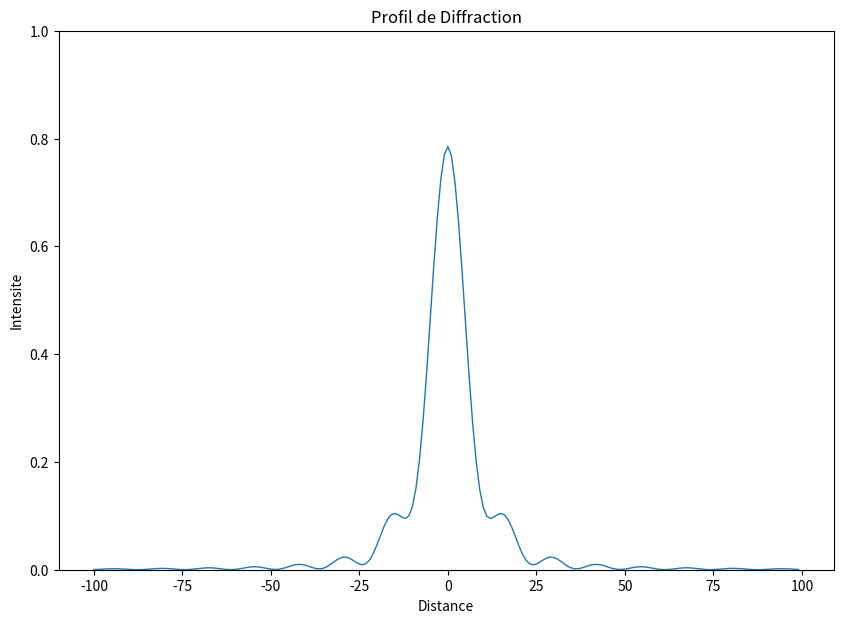
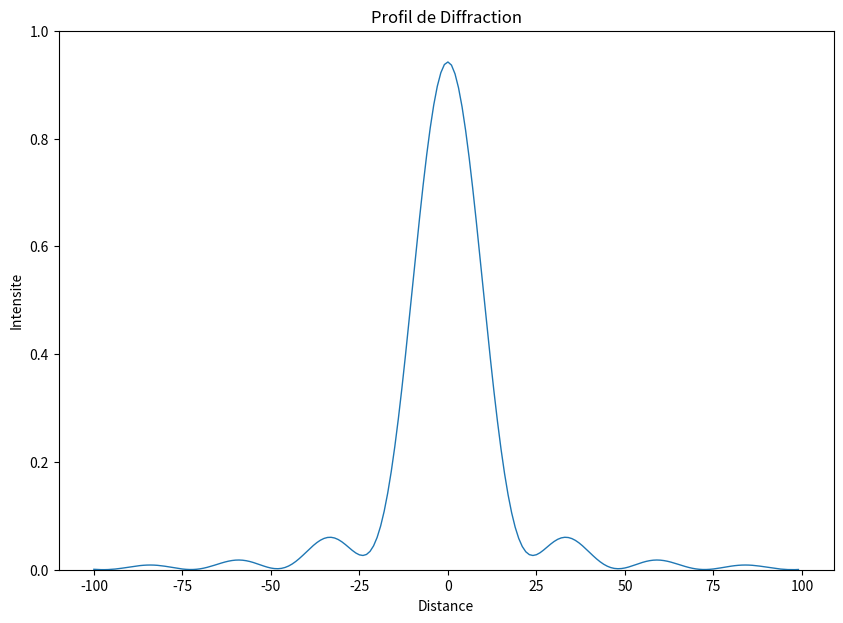
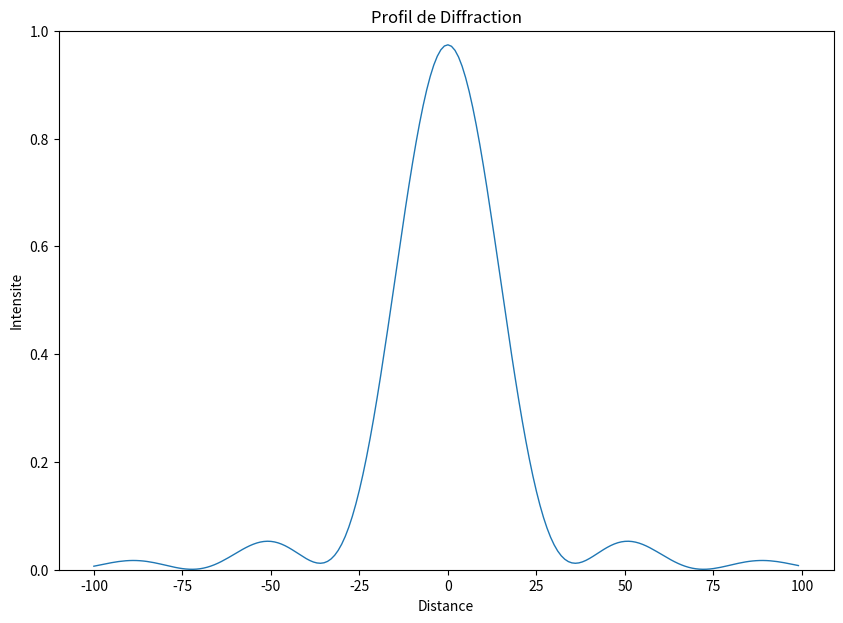
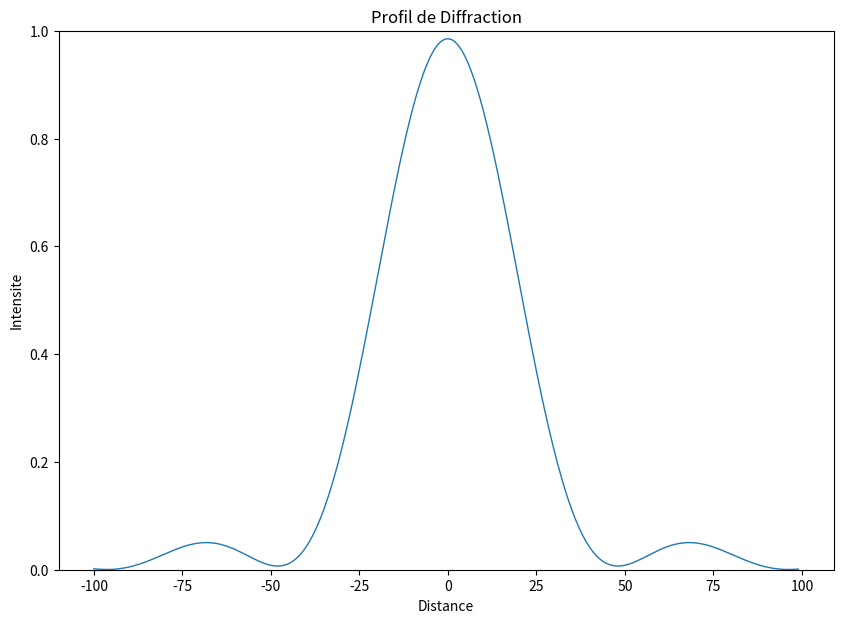
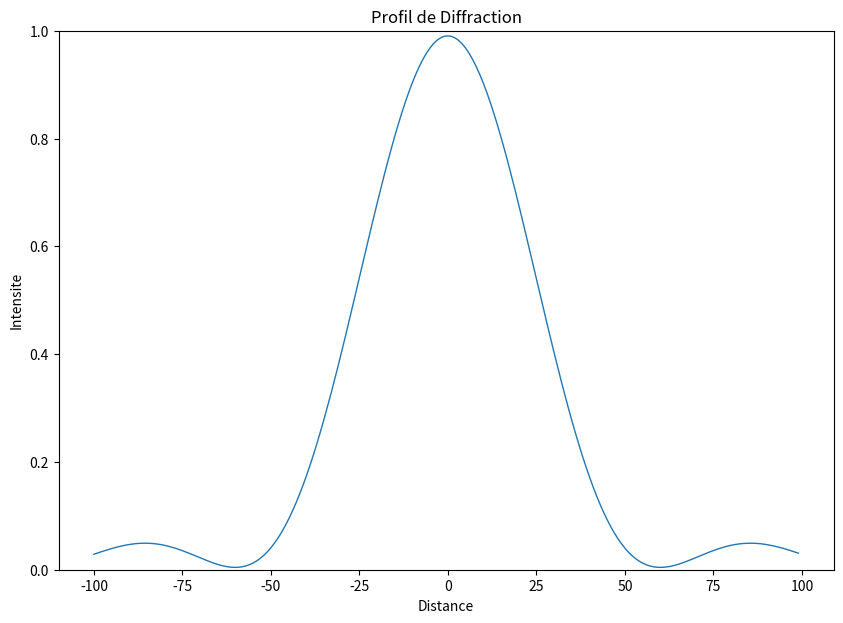
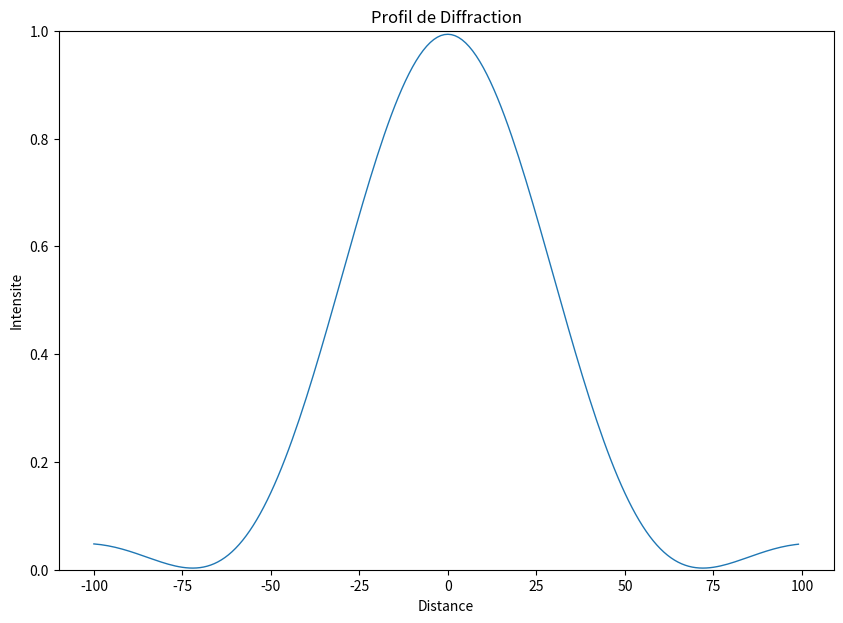
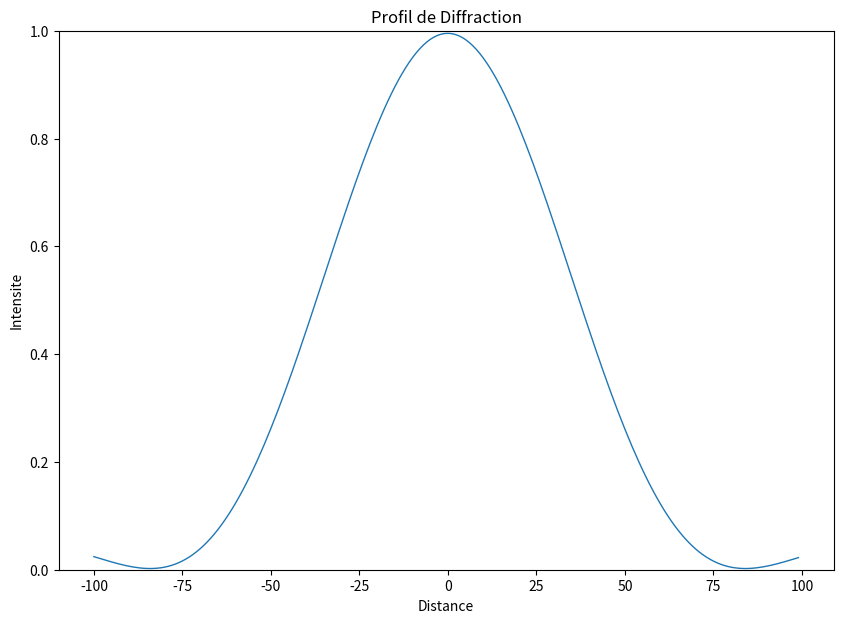
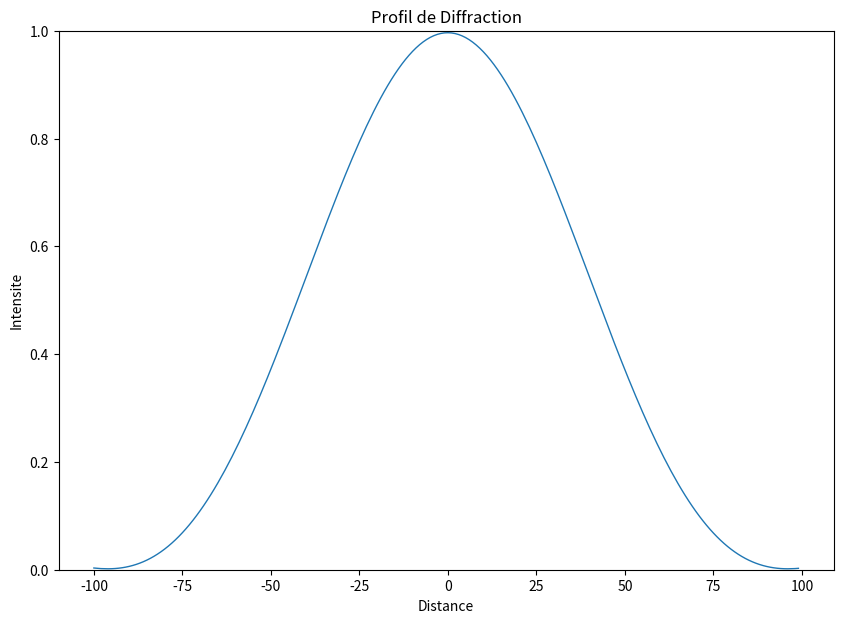
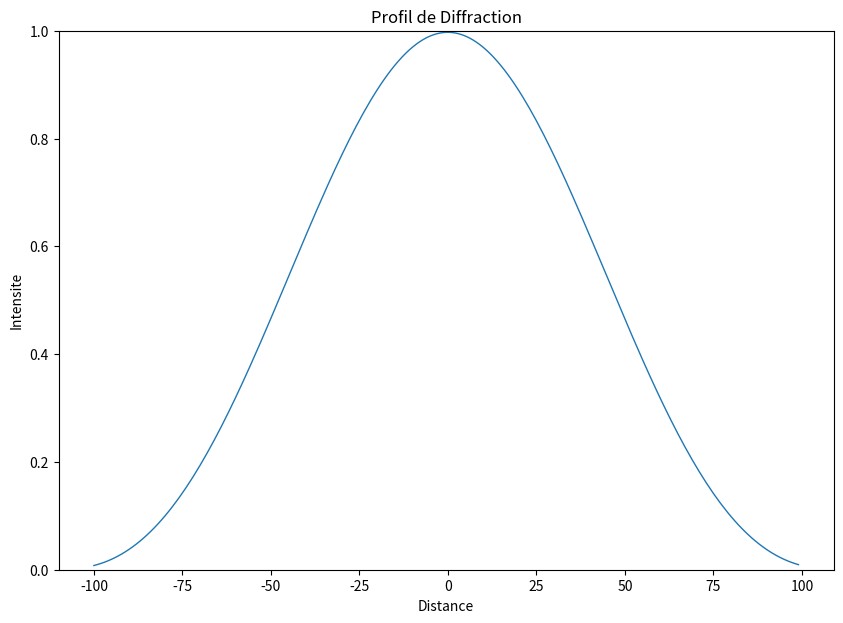
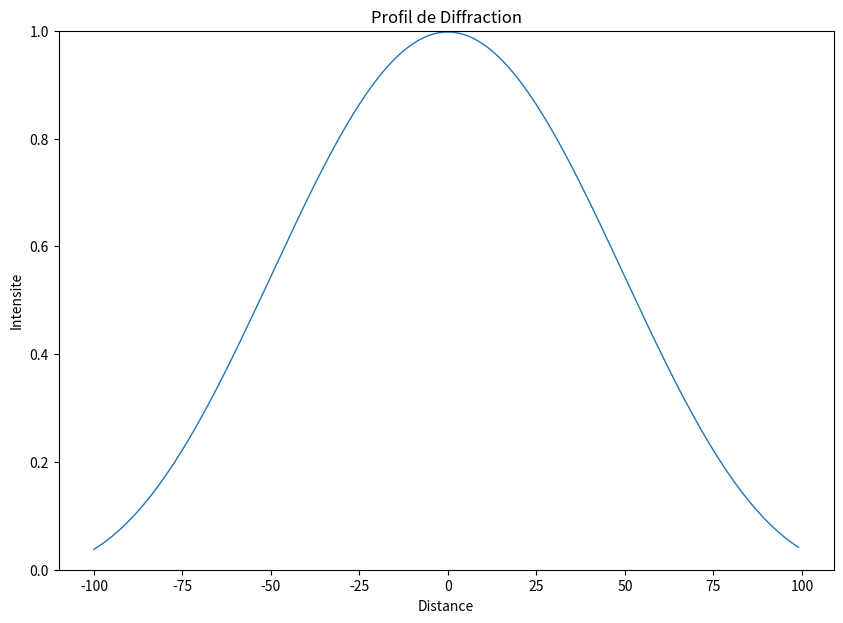

These charts were generated, in order, by the following Python code:
import matplotlib
import matplotlib.pyplot as plt
from matplotlib.colors import BoundaryNorm
from matplotlib.ticker import MaxNLocator
from numpy import *
import numpy as np

I = complex(0,1)

def diffraction(sCoords, A, k, r, yCoords):
    """ This is the core of the diffraction code.  Yes it is.
    sum all spherical waves of amplitude A from the source at sCoords
    on the screen at yCoords. Done. """

    Efield=[0]*Ny # Initialize with no field for a given r
    for ys in sCoords:
        for i,yf in enumerate(yCoords):
            R = sqrt( (yf-ys)*(yf-ys)+r*r)
            # we don't divide by r because we keep everything normalized
            Efield[i] += A * exp(-I*k*R) 

    return Efield

def createFigure():
    fig, axes = plt.subplots(figsize=(10, 7))
    axes.set(xlabel='Distance', ylabel='Intensite', title="Profil de Diffraction")
    axes.set_ylim([0,1])
    return fig, axes


def reportProgress(r, Nr):
    tenPercent = int(Nr/10)
    if tenPercent == 0:
        tenPercent = 1

    if r % tenPercent == 0:
        print("Progress {0:.0f}%".format(100*r/Nr))

if __name__ == "__main__":
      # This code computes the diffraction pattern in the simplest way possible:
    # by adding spherical ways from the diffraction objstacle. It is extremely
    # inefficient and slow, but it is trivial to understand.

    # Distance to screen
    R = 3000 # Distance source-screen in µm
    Nr = 10
    dR = R/Nr
    rCoords = [(r+1)*dR for r in range(Nr)]

    # Screen size in µm
    Y = 200
    dy = 1
    Ny = int(Y/dy)
    yCoords = [(j-Ny/2)*dy for j in range(Ny)]

    # Source size in µm
    S = 25
    ds = 0.1
    Ns = int(S/ds)
    sCoords = [(j-Ns/2)*ds for j in range(Ns)]
    amplitude = (1/float(Ns)) # normalized

    wavelength = 1
    k = 2*pi/wavelength

    for idx,r in enumerate(rCoords): 
        reportProgress(idx,Nr)

        Efield = diffraction(sCoords, amplitude, k, r, yCoords)
        
        fig, axes = createFigure()
        axes.plot(yCoords, abs(Efield*conjugate(Efield)), linewidth=1)
        plt.show()

